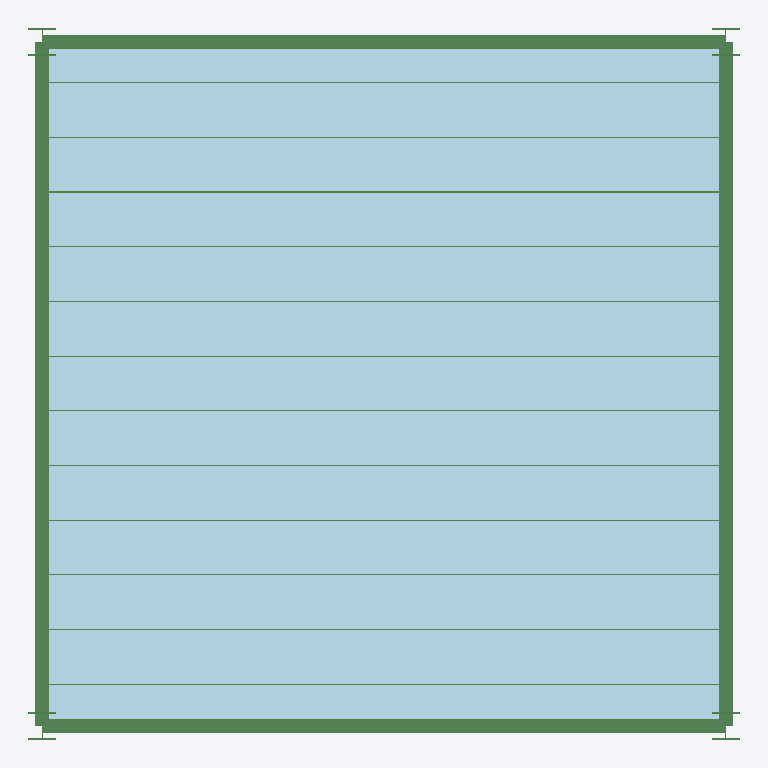
Plan cut of the same IFC building model at storey 'floor1' (level 0.00 m, cut at 1.40 m), seen from above with north up, elements coloured by IFC class: 20 beams (green), 1 plate (pale blue). Cut surfaces are drawn darker.
Extent 5.2 m × 5.2 m × 3.2 m (x, y, z). Storeys (3): ParametricModel at 0.00 m; floor1 at 0.00 m; floor2 at 0.00 m. Elements (38): 36 IfcBeam, 2 IfcPlate.

HEADER;
FILE_DESCRIPTION(('ViewDefinition [CoordinationView]'),'2;1');
FILE_NAME('','2022-09-20T12:15:53',(''),(''),'IfcOpenShell 0.7.0','IfcOpenShell 0.7.0','');
FILE_SCHEMA(('IFC4X1'));
ENDSEC;
DATA;
#266=IFCPROJECT('1denhuECmHxPPx01fzsd4G',#193,'AdaProject',$,$,$,$,(#194),#205);
#206=IFCSITE('1deipJECmHxOH001fzsd4G',#196,'ParametricSite',$,$,#197,$,$,.ELEMENT.,$,$,$,$,$);
#268=IFCBUILDINGSTOREY('1bw6LGECmHxQdv01fzsd4G',#196,'ParametricModel',$,$,#208,$,$,.ELEMENT.,0.0);
#312=IFCBUILDINGSTOREY('1c7eWJECmHxPvN01fzsd4G',#196,'floor1',$,$,#269,$,$,.ELEMENT.,0.0);
#339=IFCBUILDINGSTOREY('1cK3uuECmHxPUl01fzsd4G',#196,'floor2',$,$,#269,$,$,.ELEMENT.,0.0);
#390=IFCPLATE('1c7eWKECmHxQ8_01fzsd4G',#196,'floor1_pl','floor1_pl',$,#308,#338,$,$);
#365=IFCBEAM('1c7XBRECmHxRqV01fzsd4G',#196,'bm1','IPE200','Beam',#300,#270,'bm1',$);
#367=IFCBEAM('1c7c43ECmHxQT_01fzsd4G',#196,'bm3','IPE200','Beam',#302,#274,'bm3',$);
#366=IFCBEAM('1c7ZdlECmHxP8Q01fzsd4G',#196,'bm2','IPE200','Beam',#301,#272,'bm2',$);
#368=IFCBEAM('1c7c45ECmHxO4y01fzsd4G',#196,'bm4','IPE200','Beam',#303,#276,'bm4',$);
#441=IFCBEAM('1cJmG5ECmHxQge01fzsd4G',#196,'bm14','HP140x8','Beam',#387,#332,'bm14',$);
#433=IFCBEAM('1cJ9B$ECmHxOkh01fzsd4G',#196,'bm6','HP140x8','Beam',#379,#316,'bm6',$);
#432=IFCBEAM('1cI$R7ECmHxPqW01fzsd4G',#196,'bm5','HP140x8','Beam',#378,#313,'bm5',$);
#435=IFCBEAM('1cJIz4ECmHxPHI01fzsd4G',#196,'bm8','HP140x8','Beam',#381,#320,'bm8',$);
#434=IFCBEAM('1cJE4iECmHxQf201fzsd4G',#196,'bm7','HP140x8','Beam',#380,#318,'bm7',$);
#436=IFCBEAM('1cJNsGECmHxRkJ01fzsd4G',#196,'bm9','HP140x8','Beam',#382,#322,'bm9',$);
#437=IFCBEAM('1cJTJpECmHxQCa01fzsd4G',#196,'bm10','HP140x8','Beam',#383,#324,'bm10',$);
#438=IFCBEAM('1cJXeqECmHxREr01fzsd4G',#196,'bm11','HP140x8','Beam',#384,#326,'bm11',$);
#439=IFCBEAM('1cJcV7ECmHxRTR01fzsd4G',#196,'bm12','HP140x8','Beam',#385,#328,'bm12',$);
#440=IFCBEAM('1cJhNYECmHxRjt01fzsd4G',#196,'bm13','HP140x8','Beam',#386,#330,'bm13',$);
#443=IFCBEAM('1cJtawECmHxPBP01fzsd4G',#196,'bm16','HP140x8','Beam',#389,#336,'bm16',$);
#442=IFCBEAM('1cJoiVECmHxQlQ01fzsd4G',#196,'bm15','HP140x8','Beam',#388,#334,'bm15',$);
#373=IFCBEAM('1cL905ECmHxRcN01fzsd4G',#196,'bm33','HEB200','Beam',#308,#286,'bm33',$);
#374=IFCBEAM('1cLDuhECmHxOui01fzsd4G',#196,'bm34','HEB200','Beam',#309,#288,'bm34',$);
#375=IFCBEAM('1cLIgVECmHxQmq01fzsd4G',#196,'bm35','HEB200','Beam',#310,#290,'bm35',$);
#376=IFCBEAM('1cLO6jECmHxPgW01fzsd4G',#196,'bm36','HEB200','Beam',#311,#292,'bm36',$);
ENDSEC;